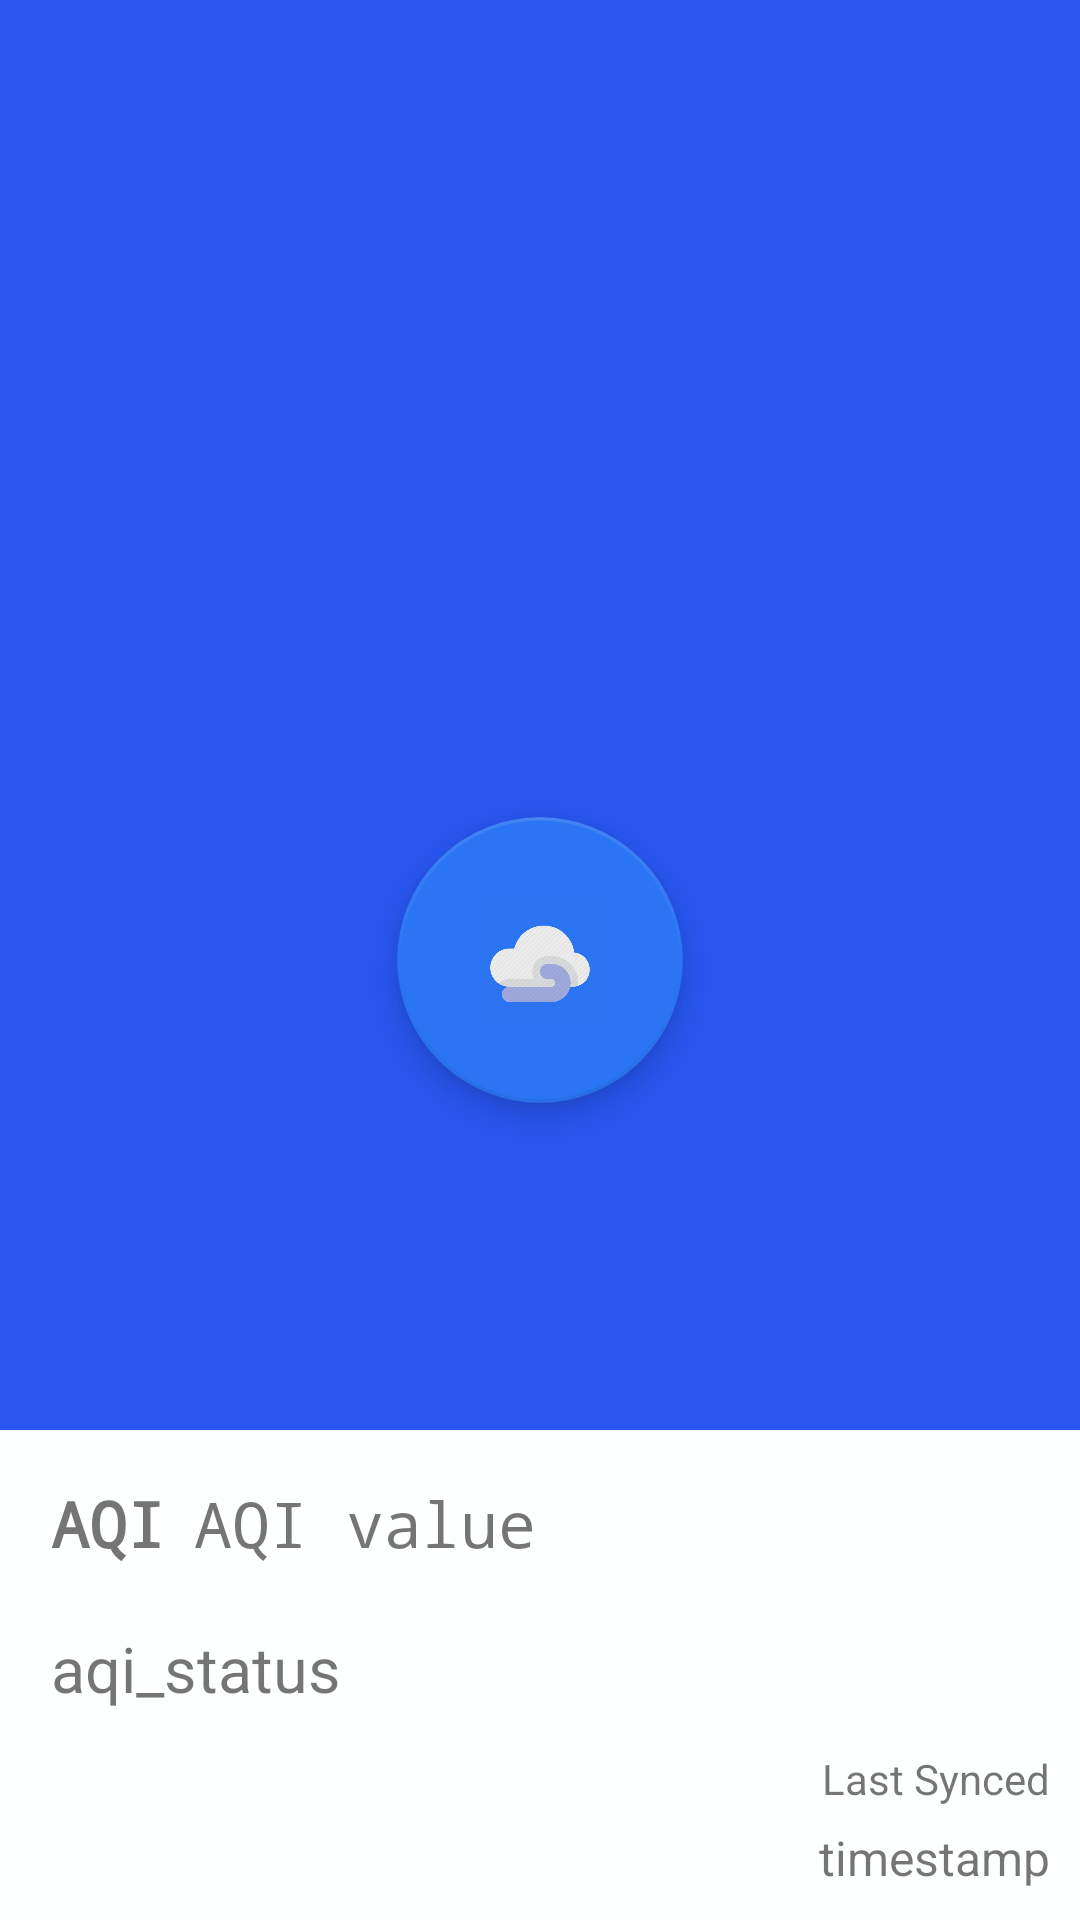

This screen was rendered from an Android layout file. Write that file and the resources it references.
<!-- AndroidManifest.xml: application theme AppTheme -->
<!-- res/layout/activity_main.xml -->
<?xml version="1.0" encoding="utf-8"?>
<RelativeLayout xmlns:android="http://schemas.android.com/apk/res/android"
    xmlns:app="http://schemas.android.com/apk/res-auto"
    xmlns:tools="http://schemas.android.com/tools"
    android:layout_width="match_parent"
    android:layout_height="match_parent"
    android:background="@color/colorAqiDark"
    tools:context=".MainActivity">
    <ImageView
        android:id="@+id/ivOptions"
        android:padding="15sp"
        android:layout_alignParentRight="true"
        android:src="@drawable/ic_more_vert_white_24dp"
        android:layout_width="wrap_content"
        android:layout_height="wrap_content" />
    <android.support.design.widget.FloatingActionButton
        android:id="@+id/fabLoading"
        android:src="@drawable/wind"
        android:scaleX="1.7"
        android:scaleY="1.7"
        app:backgroundTint="@color/colorAqi"
        android:layout_centerInParent="true"
        android:layout_width="wrap_content"
        android:layout_height="wrap_content"
        android:transitionName="fabTransition"/>

    <include layout="@layout/layout_aqi_card_simple"
        android:layout_alignParentBottom="true"
        android:layout_width="match_parent"
        android:layout_height="wrap_content" />

</RelativeLayout>
<!-- res/layout/layout_aqi_card_simple.xml (included above) -->
<?xml version="1.0" encoding="utf-8"?>
<LinearLayout
    android:background="@color/colorWhite"
    xmlns:android="http://schemas.android.com/apk/res/android"
    android:layout_width="match_parent"
    android:layout_height="wrap_content"
    android:padding="7sp"
    android:orientation="vertical">
    <LinearLayout
        android:padding="10sp"
        android:orientation="horizontal"
        android:layout_width="match_parent"
        android:layout_height="wrap_content">
        <TextView
            android:id="@+id/aqiHeader"
            android:text="AQI"
            android:textSize="21sp"
            android:textStyle="bold"
            android:fontFamily="monospace"
            android:layout_weight="1"
            android:layout_width="0sp"
            android:layout_height="wrap_content" />

        <TextView
            android:id="@+id/aqiValue"
            android:text="AQI value"
            android:textSize="21sp"
            android:textStyle="normal"
            android:fontFamily="monospace"
            android:layout_weight="5.8"
            android:layout_width="0sp"
            android:layout_height="wrap_content" />

    </LinearLayout>

    <TextView
        android:id="@+id/aqiStatus"
        android:text="aqi_status"
        android:textSize="21sp"
        android:padding="10sp"
        android:layout_width="match_parent"
        android:layout_height="wrap_content" />

    <TextView
        android:id="@+id/tvLastSyncHeader"
        android:padding="3sp"
        android:text="Last Synced"
        android:gravity="right"
        android:layout_width="match_parent"
        android:layout_height="wrap_content" />
    <TextView
        android:padding="3sp"
        android:id="@+id/tvLastSyncedTime"
        android:text="timestamp"
        android:gravity="right"
        android:textSize="16sp"
        android:layout_width="match_parent"
        android:layout_height="wrap_content" />


</LinearLayout>
<!-- resources referenced by this layout -->
<resources>
  <color name="colorAqi">#2b75f4</color>
  <color name="colorAqiDark">#2856ef</color>
  <color name="colorWhite">#feffff</color>
  <!-- drawable wind: png bitmap (drawable, 17645 bytes) -->
  <style name="AppTheme" parent="Theme.AppCompat.Light.NoActionBar">
          
          <item name="colorPrimary">@color/colorAqi</item>
          <item name="colorPrimaryDark">@color/colorAqi</item>
          <item name="colorAccent">@color/colorAccent</item>
  
          
          <item name="android:windowActivityTransitions">true</item>
      </style>
  <color name="colorAccent">#FF4081</color>
</resources>
